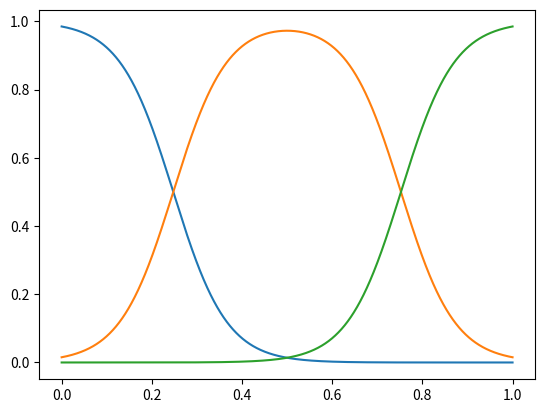

Reproduce this figure in Python. (Note: this script raises an exception after producing the figure.)
########################################################################################################################
# This file is from https://github.com/psclklnk/self-paced-rl/blob/master/sprl/util/det_promp.py
# and slightly adapted to our case
########################################################################################################################

import numpy as np
import matplotlib.pyplot as plt


class DeterministicProMP:

    def __init__(self, n_basis, width=None, off=0.2):
        self.n_basis = n_basis
        self.centers = np.linspace(-off, 1. + off, n_basis)
        if width is None:
            self.widths = np.ones(n_basis) * ((1. + off) / (2. * n_basis))
        else:
            self.widths = np.ones(n_basis) * width
        self.scale = None
        self.weights = None

    def _exponential_kernel(self, z):
        z_ext = z[:, None]
        diffs = z_ext - self.centers[None, :]
        w = np.exp(-(np.square(diffs) / (2 * self.widths[None, :])))
        w_der = -(diffs / self.widths[None, :]) * w
        w_der2 = -(1 / self.widths[None, :]) * w + np.square(diffs / self.widths[None, :]) * w
        sum_w = np.sum(w, axis=1)[:, None]
        sum_w_der = np.sum(w_der, axis=1)[:, None]
        sum_w_der2 = np.sum(w_der2, axis=1)[:, None]

        tmp = w_der * sum_w - w * sum_w_der
        return w / sum_w, tmp / np.square(sum_w), \
               ((w_der2 * sum_w - sum_w_der2 * w) * sum_w - 2 * sum_w_der * tmp) / np.power(sum_w, 3)

    def learn(self, t, pos, lmbd=1e-6):
        self.scale = np.max(t)
        # We normalize the timesteps to be in the interval [0, 1]
        features = self._exponential_kernel(t / self.scale)[0]
        # get weights with ridge regression
        self.weights = np.linalg.solve(np.dot(features.T, features) + lmbd * np.eye(features.shape[1]),
                                       np.dot(features.T, pos))

    def compute_trajectory(self, frequency, scale=1):
        corrected_scale = self.scale / scale
        N = int(corrected_scale * frequency)
        t = np.linspace(0, 1, N)
        pos_features, vel_features, acc_features = self._exponential_kernel(t)
        return t * corrected_scale, np.dot(pos_features, self.weights), \
               np.dot(vel_features, self.weights) / corrected_scale, \
               np.dot(acc_features, self.weights) / np.square(corrected_scale)

    def get_weights(self):
        return np.copy(self.weights)

    def set_weights(self, scale, weights):
        self.scale = scale
        self.weights = weights

    @staticmethod
    def shape_weights(theta, promp_time):
        if promp_time:
            if theta.shape[0] - 1 == 21:
                weights = np.reshape(theta[:-1], (-1, 7))  # 7 joints
            elif theta.shape[0] - 1 == 14:
                weights = np.reshape(theta[:-1], (-1, 7))
            elif theta.shape[0] - 1 == 7:
                weights = np.reshape(theta[:-1], (-1, 7))
            elif theta.shape[0] - 1 == 18:
                weights = np.reshape(theta[:-1], (-1, 6))  # 6 joints (last missing)
            elif theta.shape[0] - 1 == 12:
                weights = np.reshape(theta[:-1], (-1, 6))  # 6 joints (last missing)
            elif theta.shape[0] - 1 == 6:
                weights = np.reshape(theta[:-1], (-1, 3))  # 3 joints
            else:
                weights = np.reshape(theta[:-1], (-1, 3))  # 3 joints
        else:
            if theta.shape[0] == 21:
                weights = np.reshape(theta, (-1, 7))  # 7 joints
            elif theta.shape[0] == 14:
                weights = np.reshape(theta, (-1, 7))
            elif theta.shape[0]  == 7:
                weights = np.reshape(theta, (-1, 7))
            elif theta.shape[0]  == 18:
                weights = np.reshape(theta, (-1, 6))
            elif theta.shape[0]  == 12:
                weights = np.reshape(theta, (-1, 6))
            elif theta.shape[0] == 6:
                weights = np.reshape(theta, (-1, 3))
            else:
                weights = np.reshape(theta, (-1, 3))  # 3 joints
        return weights

    def visualize(self, frequency, scale=1):
        corrected_scale = self.scale / scale
        N = int(corrected_scale * frequency)
        t = np.linspace(0, 1, N)
        pos_features, __, __ = self._exponential_kernel(t)
        plt.plot(t, pos_features)
        plt.show()
        plt.figure()
        # pos_feat_weights = pos_features*
        plt.subplot(7,1,1)
        pos_feat_weights = pos_features*self.weights[:, 0].reshape((1, -1))
        plt.plot(t, pos_feat_weights)

        plt.subplot(7,1,2)
        pos_feat_weights = pos_features*self.weights[:, 1].reshape((1, -1))
        plt.plot(t, pos_feat_weights)

        plt.subplot(7,1,3)
        pos_feat_weights = pos_features*self.weights[:, 2].reshape((1, -1))
        plt.plot(t, pos_feat_weights)

        plt.subplot(7,1,4)
        pos_feat_weights = pos_features*self.weights[:, 3].reshape((1, -1))
        plt.plot(t, pos_feat_weights)

        plt.subplot(7,1,5)
        pos_feat_weights = pos_features*self.weights[:, 4].reshape((1, -1))
        plt.plot(t, pos_feat_weights)

        plt.subplot(7,1,6)
        pos_feat_weights = pos_features*self.weights[:, 5].reshape((1, -1))
        plt.plot(t, pos_feat_weights)

        plt.subplot(7,1,7)
        pos_feat_weights = pos_features*self.weights[:, 6].reshape((1, -1))
        plt.plot(t, pos_feat_weights)

        plt.show()

if __name__ == "__main__":
    # pmp = DeterministicProMP(n_basis=3 + 4, width=0.0035, off=0.01)
    # pmp = DeterministicProMP(n_basis=5 + 4, width=0.0035, off=0.01)
    # pmp = DeterministicProMP(n_basis=1+ 4, width=0.02, off=0.008)
    # pmp = DeterministicProMP(n_basis=1+ 4, width=0.02, off=0.005)
    pmp = DeterministicProMP(n_basis=1+ 2, width=0.03, off=0.005)
    pmp.set_weights(scale=3.5, weights=None)
    pmp.visualize(1750)

